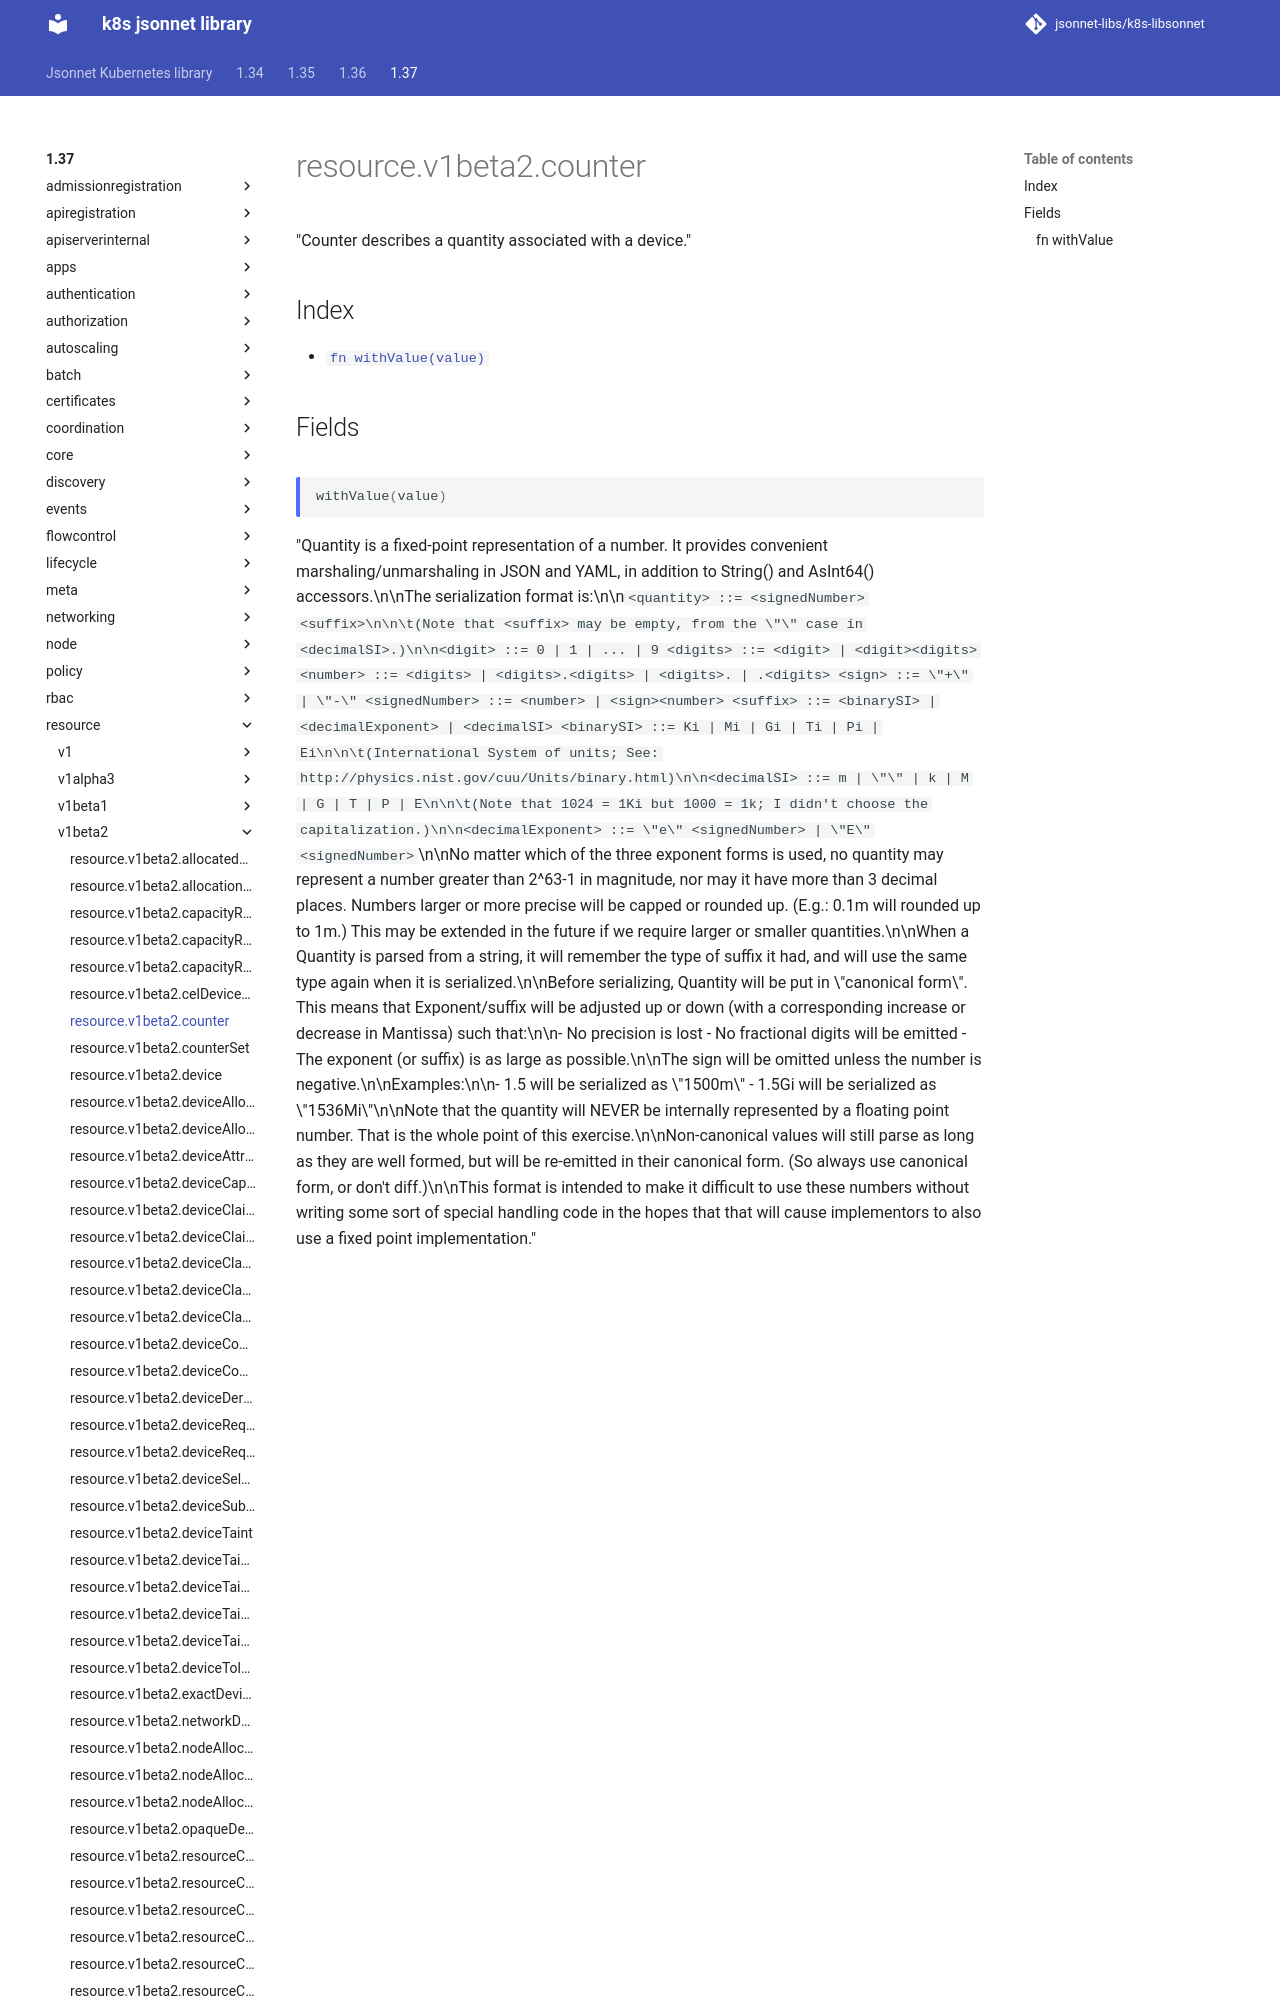

repository: jsonnet-libs/k8s-libsonnet · page: 1.37/resource/v1beta2/counter/index.html · generator: mkdocs

---
permalink: /1.37/resource/v1beta2/counter/
---

# resource.v1beta2.counter

"Counter describes a quantity associated with a device."

## Index

* [`fn withValue(value)`](#fn-withvalue)

## Fields

### fn withValue

```ts
withValue(value)
```
